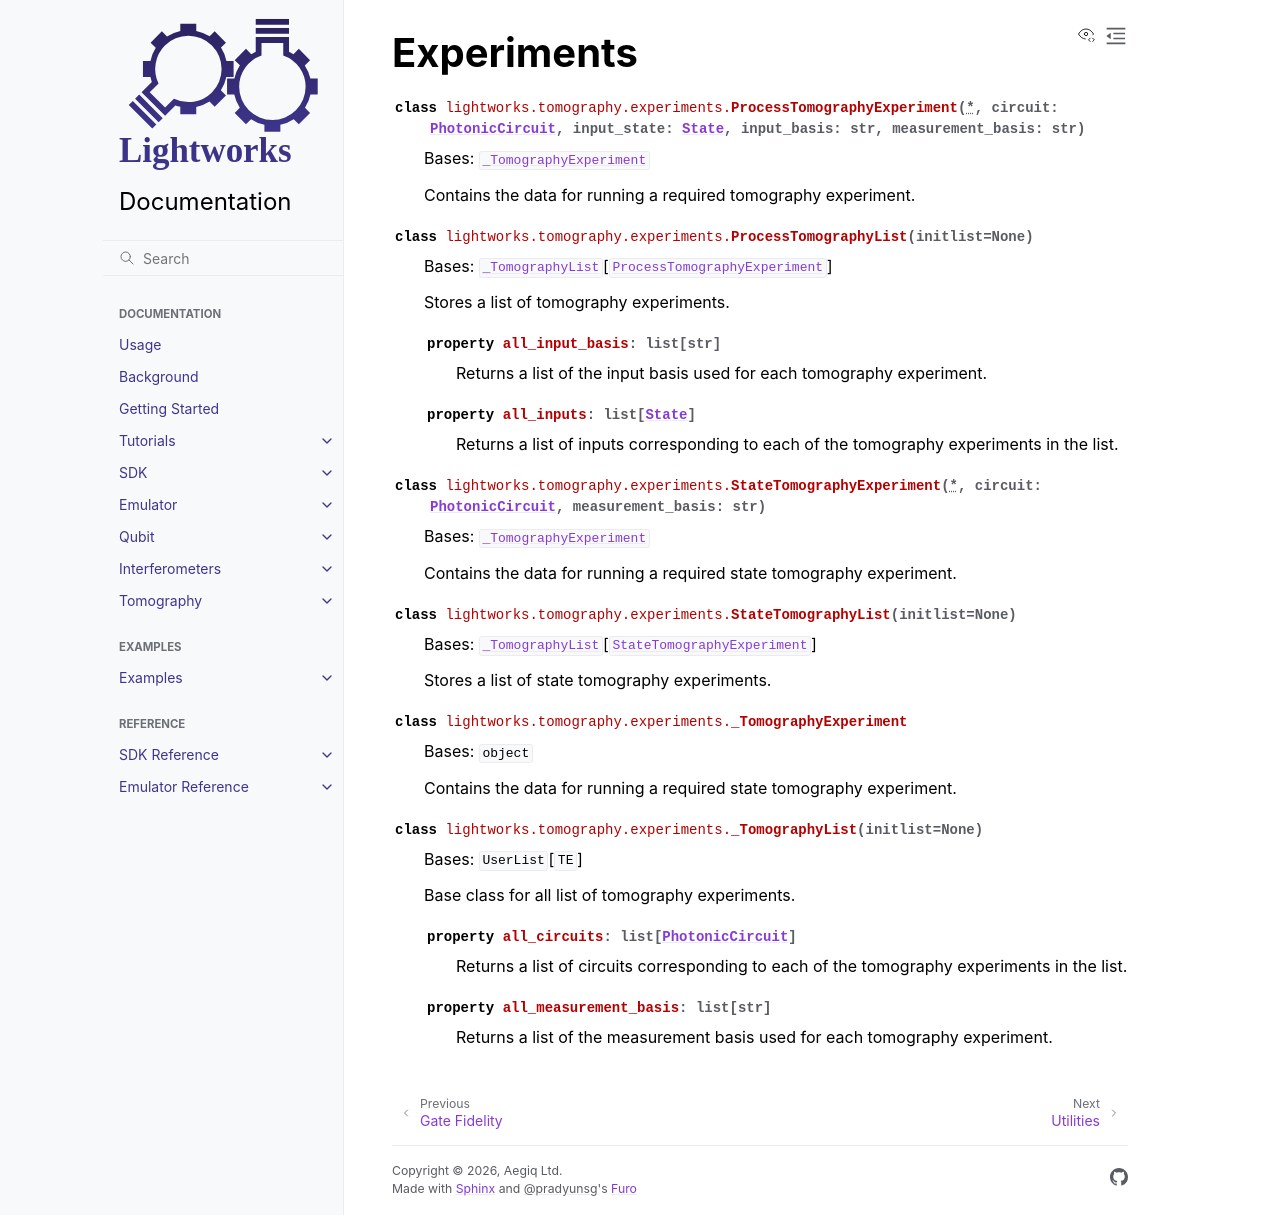

repository: Aegiq/lightworks · page: tomography_reference/experiments.html · generator: sphinx

Experiments
===========

.. automodule:: lightworks.tomography.experiments
    :members:
    :private-members:
